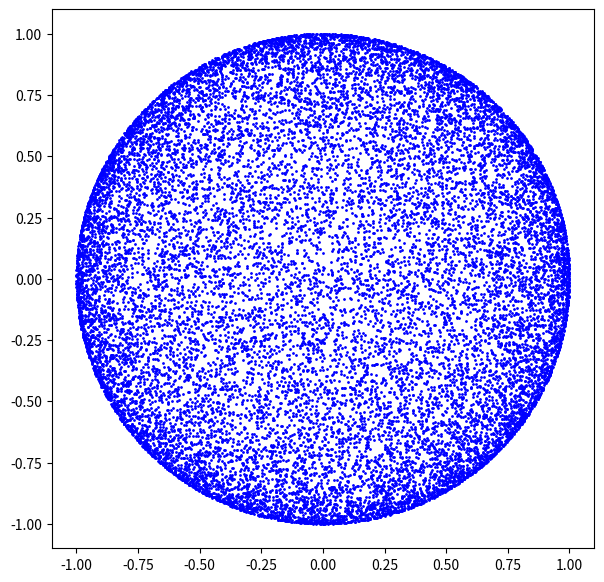
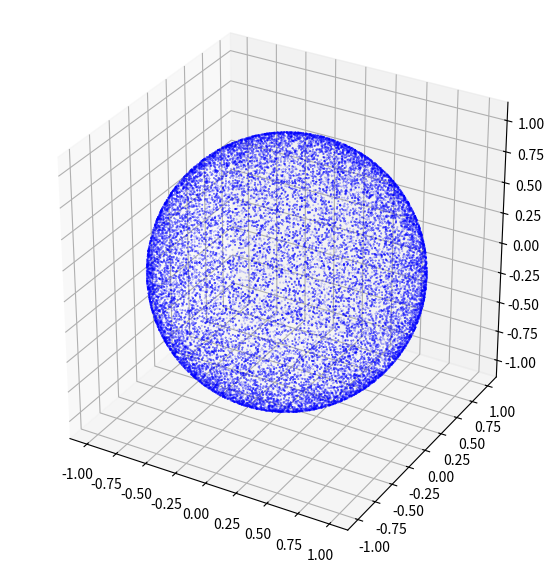
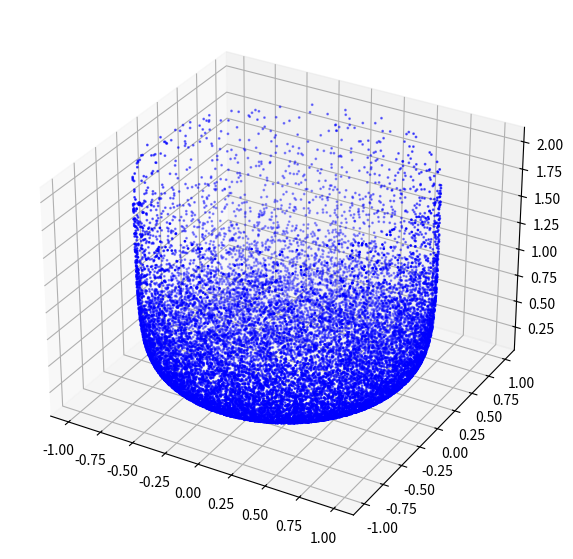
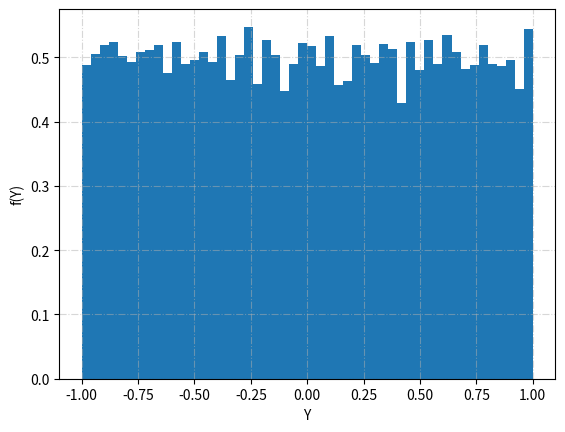
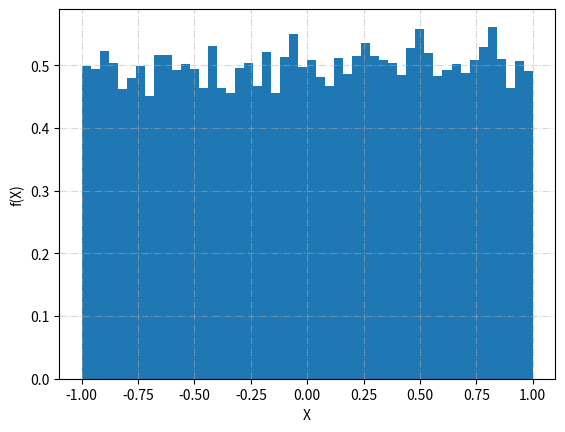

Python code for these plots, in order:
import numpy as np
import matplotlib.pyplot as plt

a=16807
m=2147483647
N=20000

def azmodm(z):
    q=int(m/a)
    r=m%a
    tmp=a*(z%q)-r*int(z/q)
    if tmp>=0:
        return tmp
    else:
        return tmp+m
    
Xn1=[]
Xn2=[]
Xn3=[]
Xn4=[]
In=[]
z1=666665
z2=816812
z3=11155
z4=92556

N0=2900
N1=2994
N2=3013
i=0
j=0
X=[]
Y=[]
Z=[]
In2=[]  
In1=[]
In3=[]
In1.append(z4)
In2.append(z3)
while(not(i==N)):
    In2.append(azmodm(In2[j]))
    Xn2.append(2*(In2[j+1]/(m))-1)     ##生成【-1，1】的均匀采样点:2x-1（x为【0，1】均匀采样点）
    In1.append(azmodm(In1[j]))
    Xn3.append(2*(In1[j+1]/m)-1)

    if(Xn3[j]**2+Xn2[j]**2<=1):
        X.append(2*Xn2[j]*np.power(1-(Xn3[j]**2+Xn2[j]**2),0.5))
        Y.append(2*Xn3[j]*np.power(1-(Xn3[j]**2+Xn2[j]**2),0.5))
        Z.append(1-2*(Xn3[j]**2+Xn2[j]**2))
        j+=1
        i+=1
    else:
        j+=1     
print(j,i)

plt.figure(figsize=(7,7),facecolor='white')#大小和背景颜色
plt.scatter(X,Y,s=1,color='b')

fig1=plt.figure(figsize=(7,7),facecolor='white')
## plt.xlim((-1,1))
## plt.ylim((-1,1))
ax=plt.axes(projection='3d')
## ax.set_zlim(-1,1)
## ax.set_xlim(-1,1)
## ax.set_ylim(-1,1)
ax.set_box_aspect((1,1,1))########调整x，y，z轴比例
ax.scatter3D(X,Y,Z,s=0.1,color='b')
## ax.scatter3D(X2,Y2,-Z2,s=0.1,color='b')

X1=np.array(X)
Y1=np.array(Y)
a=X1[:]
b=Y1[:]
P=1/(2*np.pi)*np.power(1-a**2-b**2,-0.5)
q=np.array([a,b,P])
# print(q)
q=q[:,P<=2]  ###此处这个限制本不应该加，因为概率密度可以大于一，但是图像在边界发散，为了直观只取这些
# print(q)
fig2=plt.figure(figsize=(7,7),facecolor='white')
# plt.xlim((-1,1))
# plt.ylim((-1,1))
ax=plt.axes(projection='3d')
# ax.set_zlim(-1,1)
# ax.set_xlim(-1,1)
# ax.set_ylim(-1,1)
# ax.set_box_aspect((1,1,1))########调整x，y，z轴比例
ax.scatter3D(q[0],q[1],q[2],s=1,color='b')

x=np.array(Y)
plt.figure() #初始化一张图
width = 50 #区间数
n, bins, patches = plt.hist(x,bins = width,range=(-1,1),density=True) ###density=False:返回频数，Ture返回概率,bins区间数
# print(x)
# print(n)
# print(bins)
# print(patches) 
plt.grid(alpha=0.5,linestyle='-.') #网格线，更好看 
plt.xlabel('Y')  
plt.ylabel('f(Y)')  
# plt.title(r'频率分布直方图')
plt.xticks(np.arange(-1,1.1,0.25))

x=np.array(X)
plt.figure() #初始化一张图
width = 50 #区间数
n, bins, patches = plt.hist(x,bins = width,range=(-1,1),density=True) ###density=False:返回频数，Ture返回概率,bins区间数
# print(x)
# print(n)
# print(bins)
# print(patches) 
plt.grid(alpha=0.5,linestyle='-.') #网格线，更好看 
plt.xlabel('X')  
plt.ylabel('f(X)')  
# plt.title(r'频率分布直方图')
plt.xticks(np.arange(-1,1.1,0.25))


# from scipy.stats import gaussian_kde

# x = X
# y = Y

# # Calculate the point density
# xy = np.vstack([x,y])  #  将两个维度的数据叠加
# z = gaussian_kde(xy)(xy)  # 建立概率密度分布，并计算每个样本点的概率密度

# # Sort the points by density, so that the densest points are plotted last
# idx = z.argsort()
# x=np.array(x)
# y=np.array(y)
# z=np.array(z)
# print(idx)
# x, y, z = x[idx], y[idx], z[idx]
# print(x,y,z)
# fig3=plt.figure(figsize=(7,7),facecolor='white')
# ## plt.xlim((-1,1))
# ## plt.ylim((-1,1))
# ax=plt.axes(projection='3d')
# ## ax.set_zlim(-1,1)
# ## ax.set_xlim(-1,1)
# ## ax.set_ylim(-1,1)
# ax.set_box_aspect((1,1,1))########调整x，y，z轴比例
# ax.scatter3D(x,y,z,s=0.1,color='b')
# ## ax.scatter3D(X2,Y2,-Z2,s=0.1,color='b')

# fig, ax = plt.subplots()
# plt.scatter(x, y,c=z, s=1,cmap='Spectral') # c表示标记的颜色
# plt.colorbar()

plt.show()
